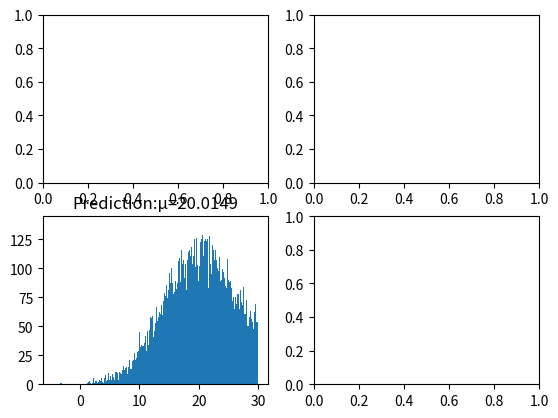

Write the Python code that produced this figure. (Note: this script raises an exception after producing the figure.)
# -*- coding: utf-8 -*-

import numpy as np
import math  
import copy  
import matplotlib.pyplot as plt  
import matplotlib.mlab as mlab  

isdebug = True

# 指定k个高斯分布参数，这里指定k=2。注意2个高斯分布具有相同均标准差Sigma，均值分别为Mu1,Mu2。  
def InitData(Sigma,mu_r,k,N):  
	global X  
	global Mu  
	global Expectations  
	global guass_real
	guass_real = [[] for i in range(k)]
	X = np.zeros((1,N))  
	Mu = np.random.random(k)
	Expectations = np.zeros((N,k))  
	for i in range(0,N):  
		if np.random.random(1) > 0.5:  
			X[0,i] = np.random.normal(mu_r[0], Sigma)
			guass_real[0].append(X[0,i])
		else:  
			X[0,i] = np.random.normal(mu_r[1], Sigma)
			guass_real[1].append(X[0,i])
	if isdebug:  
		print("***********")
		print("初始观测数据X：")
		print(X)
		
# EM算法：步骤1，计算E[zij]  
def Estep(Sigma, k, N):  
	global Expectations  
	global Mu  
	global X  
	for i in range(0,N):  
		Denom = 0 
		Numer = [0.0] * k
		for j in range(0,k):  
			Numer[j] = math.exp((-1/(2*(float(Sigma**2))))*(float(X[0,i]-Mu[j]))**2)  
			Denom += Numer[j]
		for j in range(0,k): 
			Expectations[i,j] = Numer[j] / Denom  
	if isdebug:  
		print("***********")
		print("隐藏变量E（Z）：")
		print(Expectations)
		
# EM算法：步骤2，求最大化E[zij]的参数Mu  
def Mstep(k,N):  
	global Expectations  
	global X  
	for j in range(0,k):  
		Numer = 0  
		Denom = 0  
		for i in range(0,N):
			Numer += Expectations[i,j]*X[0,i]  
			Denom += Expectations[i,j]
		Mu[j] = Numer / Denom
		
# 算法迭代iter_num次，或达到精度Epsilon停止迭代  
def run(Sigma,mu_r,k,N,iter_num,Epsilon):  
	InitData(Sigma,mu_r,k,N)  
	print("初始<u1,u2>:", Mu)
	for i in range(iter_num):  
		Old_Mu = copy.deepcopy(Mu)  
		Estep(Sigma,k,N)  
		Mstep(k, N)
		print('迭代次数：',i,'μ：',Mu)
		if sum(abs(Mu - Old_Mu)) < Epsilon:  
			break  

if __name__ == '__main__':
	sigma = 6   # 高斯分布具有相同的方差
	mu_r = [40,20]    # 高斯分布的均值 用于产生样本
	k = 2       # 高斯分布的个数
	N = 100000    # 样本个数
	iter_num = 2000 # 最大迭代次数
	epsilon = 0.0001    # 当两次误差小于这个时退出
	run(sigma,mu_r,k,N,iter_num,epsilon)  
	guass_pre = [[] for i in range(k)]
	g = []
	for i in range(len(Expectations)):
		g_pre = np.where(Expectations[i,:] == max(Expectations[i]))[0][0]
		guass_pre[g_pre].append(X[0,i])
	fig,ax = plt.subplots(2,2)
	for i in range(len(guass_pre)):
		ax = plt.subplot(2,2,i+3)
		ax.set_title("Prediction:"+'μ='+str(round(Mu[i],4)))
		ax.hist(guass_pre[i],1000,facecolor='yellowgreen',alpha=0.75,normed=1)
		ax.set_xticks(np.linspace(0,60,7))
	for i in range(len(guass_real)):
		ax = plt.subplot(2,2,i+1)
		ax.set_title("Real:"+'μ='+str(round(mu_r[i],4)))
		ax.hist(guass_real[i],1000,facecolor='red',alpha=0.75,normed=1)
		ax.set_xticks(np.linspace(0,60,7))
	fig.subplots_adjust(wspace=0.4,hspace=0.4)
	plt.show()
